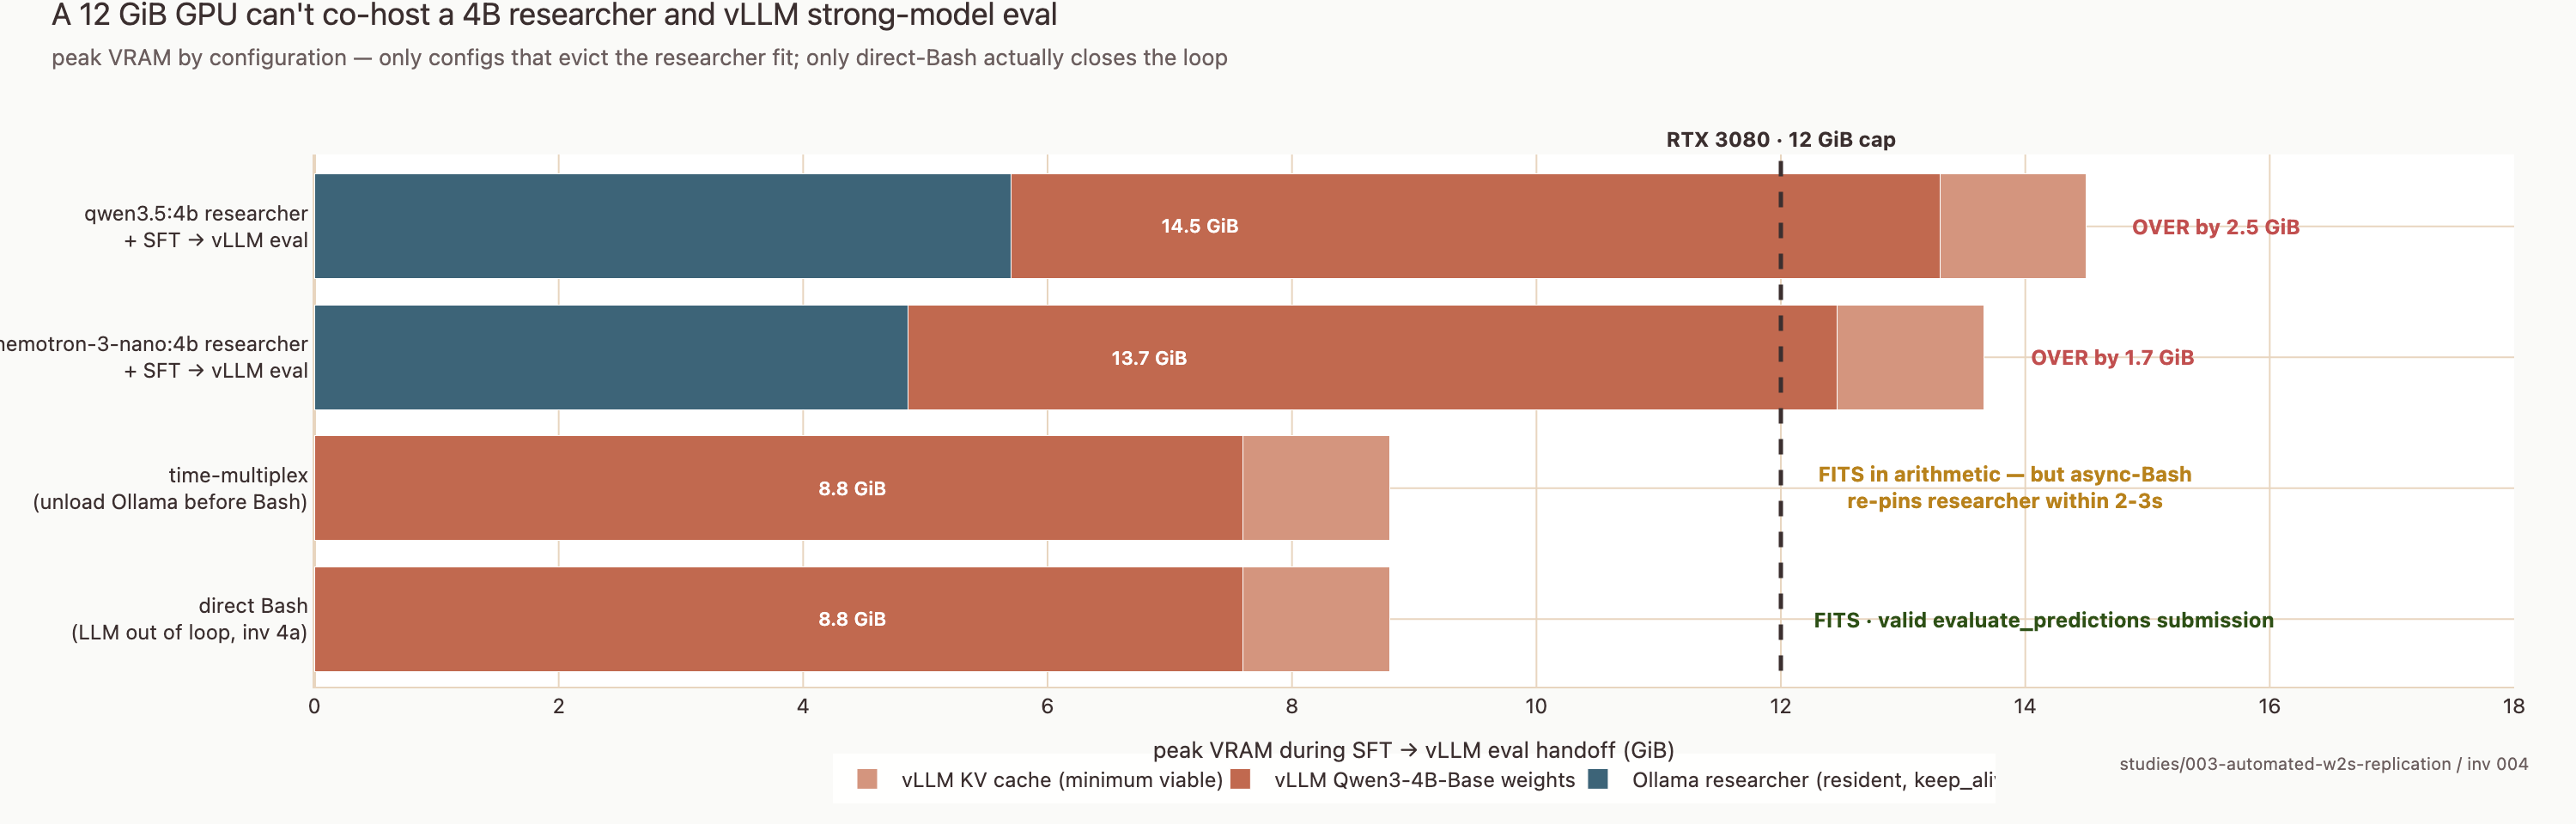

Reproduce this figure in Python.
import sys
from pathlib import Path

import plotly.graph_objects as go

REPO_ROOT = Path(__file__).resolve().parents[5]
sys.path.insert(0, str(REPO_ROOT / ".claude" / "skills" / "morel-branding"))

from branding import apply_morel_template, MOREL_COLORS

OUT_DIR = Path(__file__).resolve().parent

GPU_CAP_GIB = 12.0

CONFIGS = [
    {
        "label": "qwen3.5:4b researcher<br>+ SFT → vLLM eval",
        "stacks": [
            ("Ollama researcher (resident, keep_alive)", 5.7, MOREL_COLORS["slate_blue"]),
            ("vLLM Qwen3-4B-Base weights", 7.6, MOREL_COLORS["terracotta"]),
            ("vLLM KV cache (minimum viable)", 1.2, MOREL_COLORS["terracotta_light"]),
        ],
        "verdict": "OVER by 2.5 GiB",
        "fits": False,
    },
    {
        "label": "nemotron-3-nano:4b researcher<br>+ SFT → vLLM eval",
        "stacks": [
            ("Ollama researcher (resident, keep_alive)", 4.86, MOREL_COLORS["slate_blue"]),
            ("vLLM Qwen3-4B-Base weights", 7.6, MOREL_COLORS["terracotta"]),
            ("vLLM KV cache (minimum viable)", 1.2, MOREL_COLORS["terracotta_light"]),
        ],
        "verdict": "OVER by 1.7 GiB",
        "fits": False,
    },
    {
        "label": "time-multiplex<br>(unload Ollama before Bash)",
        "stacks": [
            ("vLLM Qwen3-4B-Base weights", 7.6, MOREL_COLORS["terracotta"]),
            ("vLLM KV cache (minimum viable)", 1.2, MOREL_COLORS["terracotta_light"]),
        ],
        "verdict": "FITS in arithmetic — but async-Bash<br>re-pins researcher within 2-3s",
        "fits": "qualified",
    },
    {
        "label": "direct Bash<br>(LLM out of loop, inv 4a)",
        "stacks": [
            ("vLLM Qwen3-4B-Base weights", 7.6, MOREL_COLORS["terracotta"]),
            ("vLLM KV cache (minimum viable)", 1.2, MOREL_COLORS["terracotta_light"]),
        ],
        "verdict": "FITS · valid evaluate_predictions submission",
        "fits": True,
    },
]

VERDICT_COLOR = {
    True: MOREL_COLORS["forest_green"],
    False: MOREL_COLORS["error_red"],
    "qualified": MOREL_COLORS["mustard"],
}

fig = go.Figure()

labels = [c["label"] for c in CONFIGS]
seen_legend = set()
for cfg in CONFIGS:
    for component_name, gib, color in cfg["stacks"]:
        show_legend = component_name not in seen_legend
        seen_legend.add(component_name)
        fig.add_trace(
            go.Bar(
                name=component_name,
                y=[cfg["label"]],
                x=[gib],
                orientation="h",
                marker=dict(color=color),
                showlegend=show_legend,
                hovertemplate=f"{component_name}: %{{x:.2f}} GiB<extra>%{{y}}</extra>",
            )
        )

annotations = []
for cfg in CONFIGS:
    total = sum(s[1] for s in cfg["stacks"])
    color = VERDICT_COLOR[cfg["fits"]]
    annotations.append(
        dict(
            x=max(total + 0.4, GPU_CAP_GIB + 0.4),
            y=cfg["label"],
            text=f"<b>{cfg['verdict']}</b>",
            showarrow=False,
            font=dict(color=color, size=12),
            xanchor="left",
        )
    )
    annotations.append(
        dict(
            x=total / 2,
            y=cfg["label"],
            text=f"<span style='color:white;font-weight:600'>{total:.1f} GiB</span>",
            showarrow=False,
            font=dict(size=11),
            xanchor="center",
        )
    )

fig.add_shape(
    type="line",
    x0=GPU_CAP_GIB, x1=GPU_CAP_GIB,
    y0=-0.5, y1=len(CONFIGS) - 0.5,
    line=dict(color=MOREL_COLORS["dark_earth"], width=2.5, dash="dash"),
)
annotations.append(
    dict(
        x=GPU_CAP_GIB, y=-0.55,
        text=f"<b>RTX 3080 · {GPU_CAP_GIB:.0f} GiB cap</b>",
        showarrow=False,
        font=dict(color=MOREL_COLORS["dark_earth"], size=12),
        xanchor="center", yanchor="bottom",
    )
)

fig.update_layout(
    barmode="stack",
    annotations=annotations,
    xaxis=dict(title="peak VRAM during SFT → vLLM eval handoff (GiB)", range=[0, 18]),
    yaxis=dict(autorange="reversed", title=None, tickfont=dict(size=12)),
    height=480,
    legend=dict(orientation="h", yanchor="bottom", y=-0.22, xanchor="center", x=0.5),
    margin=dict(l=260, r=80, t=110, b=130),
)

apply_morel_template(
    fig,
    title="A 12 GiB GPU can't co-host a 4B researcher and vLLM strong-model eval",
    subtitle="peak VRAM by configuration — only configs that evict the researcher fit; only direct-Bash actually closes the loop",
    attribution="studies/003-automated-w2s-replication / inv 004",
)

fig.write_image(str(OUT_DIR / "onepager_v3_vram_budget.png"),
                width=1500, height=480, scale=2, engine="kaleido")
fig.write_html(str(OUT_DIR / "onepager_v3_vram_budget.html"), include_plotlyjs="cdn")
